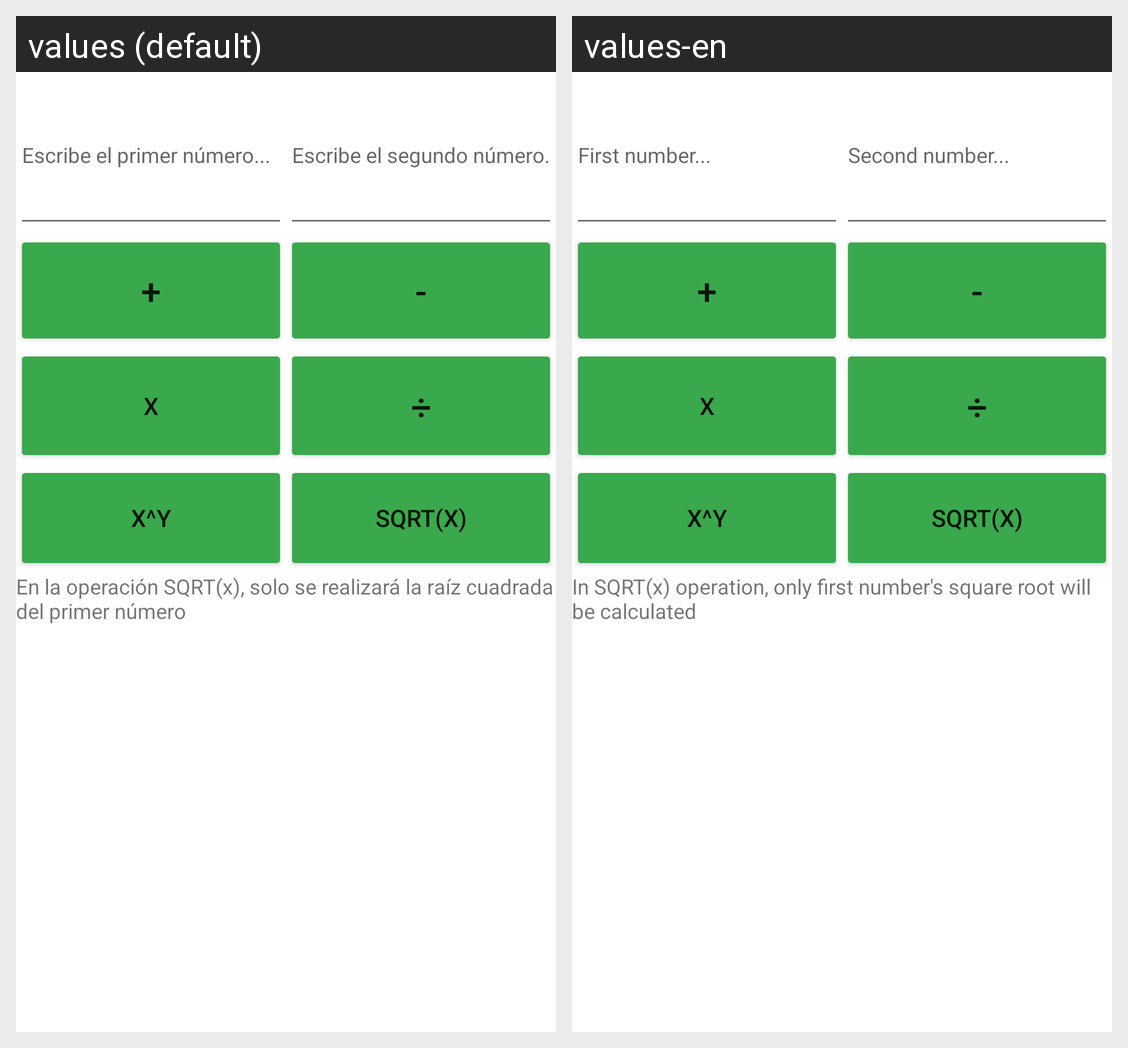

For this localized Android screen grid, give each drawn string resource with its value in every locale shown.
Android screen res/layout/activity_calculadora.xml rendered under 2 locales, left to right: values (default), values-en. Device: Nexus 5 (rendered at 1080×1920; each locale shown at half size, 540×960, under a caption strip naming it); theme Theme.Utilidades.
Strings drawn on this screen, with the default value and each locale's value (text and hints the layout hard-codes, and strings that could not be matched under every locale, appear in the picture but are not listed):

strPrimerNumero
  values: Escribe el primer número...
  values-en: First number...

strSegundoNumero
  values: Escribe el segundo número...
  values-en: Second number...

strSuma
  values: +
  values-en: +

strResta
  values: -
  values-en: -

strMultiplicacion
  values: x
  values-en: x

strDivision
  values: ÷
  values-en: ÷

strElevar
  values: X^Y
  values-en: X^Y

strRaiz
  values: sqrt(x)
  values-en: sqrt(x)

strCalculadoraAclaracion
  values: En la operación SQRT(x), solo se realizará la raíz cuadrada del primer número
  values-en: In SQRT(x) operation, only first number's square root will be calculated
